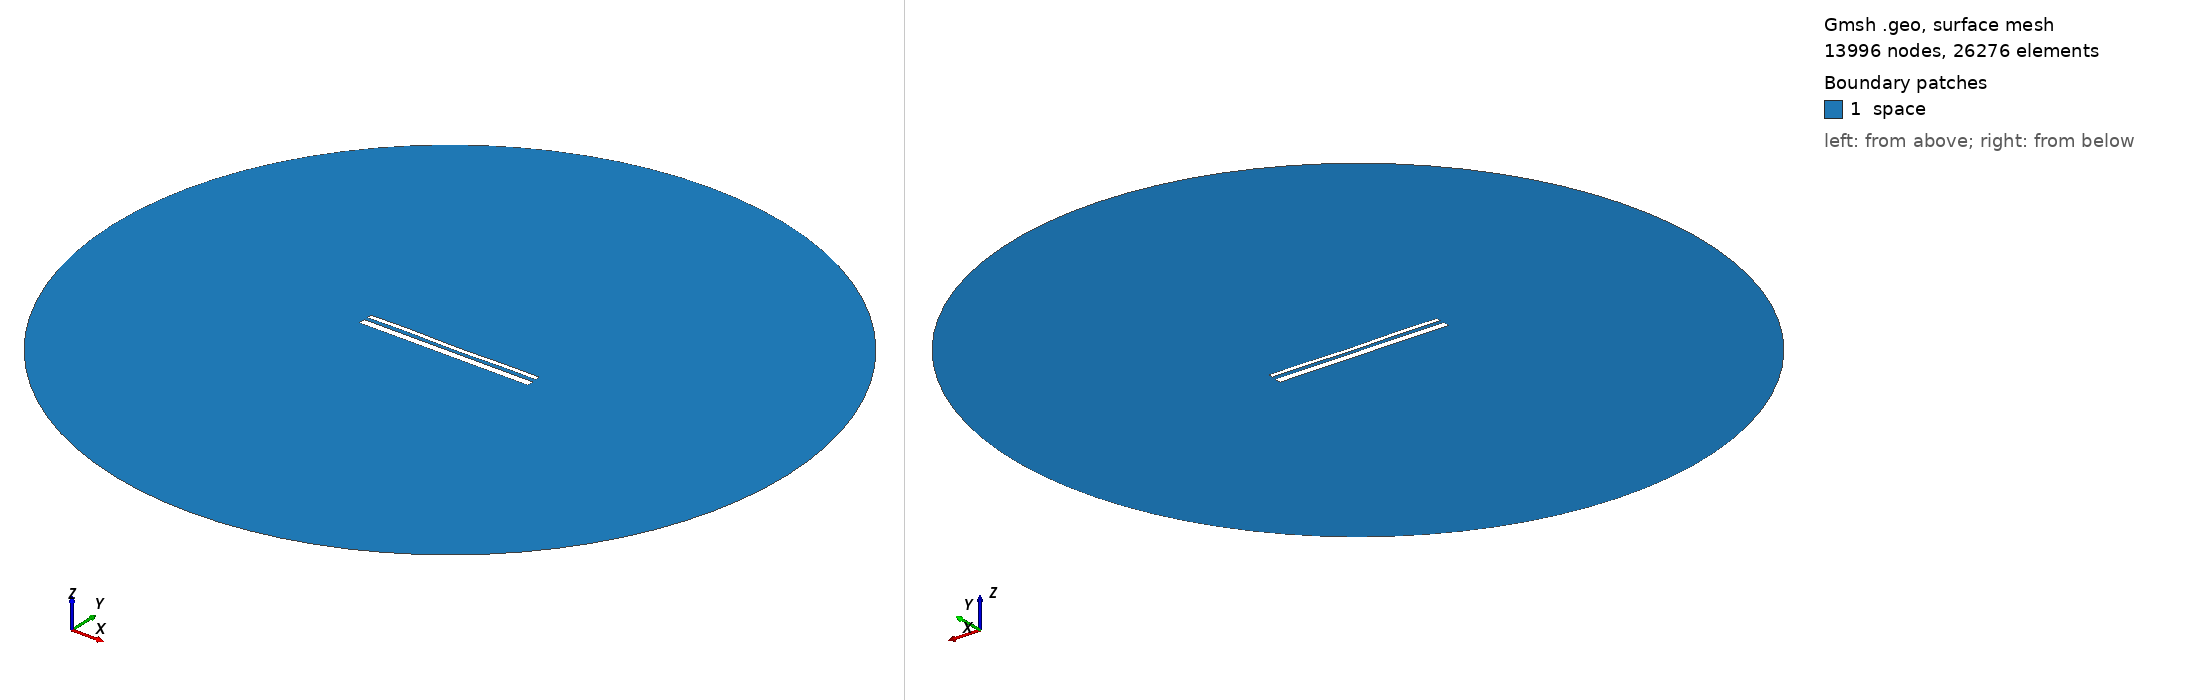

Gmsh geometry script, surface-meshed: 13996 nodes, 26276 surface elements. Boundary patches (legend numbers): 1 space. Left view from above one corner, right view from below the opposite corner. Legend entries are the model's physical surfaces. The drawing asked Gmsh for element sizes between 1% and 20% of the model's largest extent; the script's own settings can give other sizes.

=== 13545.geo (drawn) ===
//---------------------------------------
// Geometry kernel
//---------------------------------------

SetFactory("OpenCASCADE");



//---------------------------------------
// Parameters of the geometry
//---------------------------------------

// Overetch of the upper plate
overetch = 0.5;

// Distance between the plates
distance = 1.75;

// Discretization over the x axis (for the deformation)
nx = 50; 

// Length of the plate
L = 100 - overetch; 

// Number of modes
n = 4; 

// 1st mode coefficient
coeff(1) = 0.07499999999999998;
beta(1) = 0.596864 * 3.1415926535 / L;

// 2nd mode coefficient
coeff(2) = -0.075;
beta(2) = 1.49418 * 3.1415926535 / L;

// 3rd mode coefficient
coeff(3) = 0.07499999999999998;
beta(3) = 2.50025 * 3.1415926535 / L;

// 4th mode coefficient
coeff(4) = 0.15;
beta(4) = 3.49999 * 3.1415926535 / L;



//---------------------------------------
// Upper plate (deformed rectangle)
//---------------------------------------

// Coordiantes of the upper plate
xmin = -50;
xmax = 50 - overetch;

// Height of the upper plate
yheight = 4 - 2 * overetch;

// Indexes of the points
UpperID[] = {};
LowerID[] = {};
LeftID[] = {};
RightID[] = {};

// Point index
p = 1;

// Horizontal edges
For i In {1:nx}
    x = xmin + (i-1)*(xmax - xmin)/(nx-1);

    y_bottom = distance / 2 + overetch;
    For j In {1:n}
        C = (Cosh(beta(j)*L) + Cos(beta(j)*L)) / (Sinh(beta(j)*L) + Sin(beta(j)*L));
        y_bottom  = y_bottom + coeff(j) * (Cosh(beta(j)*(x+50)) - Cos(beta(j)*(x+50)) - C * (Sinh(beta(j)*(x+50)) - Sin(beta(j)*(x+50))));
    EndFor

    y_top = y_bottom + yheight;

    Point(p) = {x, y_top, 0, 1.0};
    UpperID[i] = p;
    p = p + 1;

    Point(p) = {x, y_bottom, 0, 1.0};
    LowerID[i] = p;
    p = p + 1;
EndFor

// Create point lists
UpperPts[] = {}; LowerPts[] = {};
For i In {1:nx}
  UpperPts[] += {UpperID[i]};
  LowerPts[] += {LowerID[i]};
EndFor

// Build splines
Spline(1) = {UpperPts[]};
Spline(2) = {LowerPts[]};
Line(3) = {LowerPts[nx-1], UpperPts[nx-1]};
Line(4) = {LowerPts[0], UpperPts[0]};

// Build the plane surface
Curve Loop(1) = {2, 3, -1, -4};
Plane Surface(1) = {1};



//---------------------------------------
// Lower plate (rectangle)
//---------------------------------------

// Vertices
Point(1001) = {-50, -1, 0, 1.0};
Point(1002) = { 50, -1, 0, 1.0};
Point(1003) = { 50,  -5, 0, 1.0};
Point(1004) = {-50,  -5, 0, 1.0};

// Edges
Line(5) = {1001, 1002};
Line(6) = {1002, 1003};
Line(7) = {1003, 1004};
Line(8) = {1004, 1001};

// Plane surface
Line Loop(2) = {5, 6, 7, 8};
Plane Surface(2) = {2}; 



//---------------------------------------
// Outer (fictious) boundary
//---------------------------------------

// Points
Point(1005) = {0, 0, 0};       // Center
Point(1006) = {200, 0, 0};     // Start point
Point(1007) = {0, 200, 0};     // 90 degrees
Point(1008) = {-200, 0, 0};    // 180 degrees
Point(1009) = {0, -200, 0};    // 270 degrees

// Circle arcs (each needs start, center, end)
Circle(9) = {1006, 1005, 1007};
Circle(10) = {1007, 1005, 1008};
Circle(11) = {1008, 1005, 1009};
Circle(12) = {1009, 1005, 1006};

// Plane surface for the entire domain
Curve Loop(3) = {9, 10, 11, 12};
Surface(3) = {3};

// Subtract the plates from the whole domain to obtain the actual domain where we want to solve the equations
BooleanDifference{ Surface{3}; Delete; }{ Surface{1}; Surface{2}; Delete; }




//---------------------------------------
// Transfinite Lines/Curves
//---------------------------------------

// Set the number of points on the boundaries
r = 7;

// Plates
Transfinite Curve {1, 2} = 50*r Using Progression 1;
Transfinite Curve {3, 4} = 2*r Using Progression 1;
Transfinite Line {5, 7} = 50*r Using Progression 1;
Transfinite Line {6, 8} = 2*r Using Progression 1;

// Outer boundary
Transfinite Line {9, 10, 11, 12} = 20 Using Progression 1;



//---------------------------------------
// Physical groups
//---------------------------------------                

// Physical curves (boundaries)
Physical Line("force_segment", 10) = {2};
Physical Line("upper_plate", 11) = {1, 3, 4};
Physical Line("lower_plate", 12) = {5, 6, 7, 8};
Physical Line("boundary", 20) = {9, 10, 11, 12};

// Physical Surfaces
Physical Surface("space", 30) = {3};



//---------------------------------------
// 6. Generate the Mesh
//---------------------------------------

// 2D mesh generation
Mesh 2;
